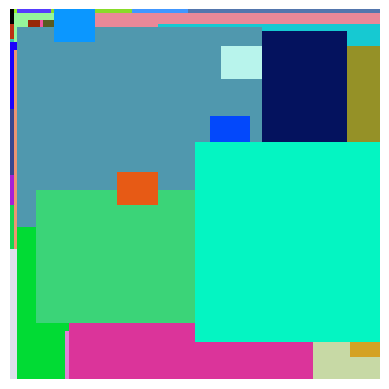

The matplotlib source for this figure:
import numpy as np
import matplotlib.pyplot as plt

# Set the dimensions of the image
width, height = 100, 100

# Create a blank canvas (3 channels for RGB colors)
canvas = np.zeros((height, width, 3), dtype=np.uint8)

# Define the number of iterations to create the generative art
num_iterations = 10000

# Iterate and randomly fill the canvas with colors and patterns
for _ in range(num_iterations):
    x, y = np.random.randint(0, width), np.random.randint(0, height)
    r, g, b = np.random.randint(0, 256), np.random.randint(0, 256), np.random.randint(0, 256)
    size = np.random.randint(1, 10)  # Random size for the pattern
    canvas[y -2* size:y + 7*size, x - 6*size:x + 5*size] = [r, g, b]

# Display the generative art image
plt.imshow(canvas)
plt.axis('off')  # Turn off axis ticks and labels
plt.show()
